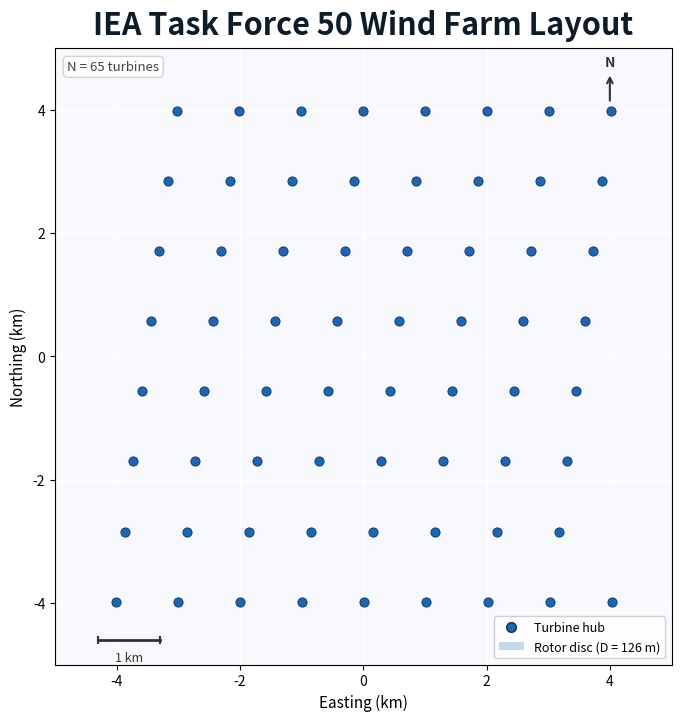

Write the Python code that produced this figure. (Note: this script raises an exception after producing the figure.)
import matplotlib
matplotlib.use('Agg')
import matplotlib.pyplot as plt
import matplotlib.patches as mpatches
from matplotlib.lines import Line2D
import numpy as np
from pathlib import Path

data = [
(0,-4011.87140371261,-3981.907147178537),
(1,-3871.1392080447504,-2844.1844525611405),
(2,-3730.407012376891,-1706.4617579437445),
(3,-3589.674816709032,-568.7390633263481),
(4,-3448.942621041172,568.9836312910481),
(5,-3308.2104253733123,1706.7063259084446),
(6,-3167.478229705453,2844.4290205258403),
(7,-3026.7460340375933,3982.151715143237),
(8,-3006.3546268911523,-3981.942085459208),
(9,-2865.622431223293,-2844.219390841812),
(10,-2724.8902355554333,-1706.496696224416),
(11,-2584.158039887573,-568.7740016070195),
(12,-2443.425844219714,568.9486930103767),
(13,-2302.6936485518545,1706.6713876277731),
(14,-2161.9614528839948,2844.394082245169),
(15,-2021.2292572161357,3982.1167768625655),
(16,-2000.837850069695,-3981.9770237398793),
(17,-1860.1056544018356,-2844.254329122484),
(18,-1719.373458733976,-1706.5316345050874),
(19,-1578.6412630661162,-568.808939887691),
(20,-1437.9090673982566,568.9137547297053),
(21,-1297.1768717303971,1706.6364493471017),
(22,-1156.4446760625376,2844.359143964498),
(23,-1015.712480394678,3982.0818385818943),
(24,-995.3210732482372,-3982.011962020552),
(25,-854.5888775803777,-2844.289267403155),
(26,-713.8566819125182,-1706.5665727857588),
(27,-573.1244862446586,-568.8438781683625),
(28,-432.39229057679904,568.8788164490338),
(29,-291.66009490893947,1706.6015110664302),
(30,-150.92789924107998,2844.324205683826),
(31,-10.195703573220404,3982.046900301223),
(32,10.195703573220404,-3982.046900301223),
(33,150.92789924107998,-2844.324205683826),
(34,291.66009490893947,-1706.6015110664302),
(35,432.39229057679904,-568.8788164490338),
(36,573.1244862446586,568.8438781683625),
(37,713.8566819125182,1706.5665727857588),
(38,854.5888775803777,2844.289267403155),
(39,995.3210732482372,3982.011962020552),
(40,1015.712480394678,-3982.0818385818943),
(41,1156.4446760625376,-2844.359143964498),
(42,1297.1768717303971,-1706.6364493471017),
(43,1437.9090673982566,-568.9137547297053),
(44,1578.6412630661162,568.808939887691),
(45,1719.373458733976,1706.5316345050874),
(46,1860.1056544018356,2844.254329122484),
(47,2000.837850069695,3981.9770237398793),
(48,2021.2292572161357,-3982.1167768625655),
(49,2161.9614528839948,-2844.394082245169),
(50,2302.6936485518545,-1706.6713876277731),
(51,2443.425844219714,-568.9486930103767),
(52,2584.158039887573,568.7740016070195),
(53,2724.8902355554333,1706.496696224416),
(54,2865.622431223293,2844.219390841812),
(55,3006.3546268911523,3981.942085459208),
(56,3026.7460340375933,-3982.151715143237),
(57,3167.478229705453,-2844.4290205258403),
(58,3308.2104253733123,-1706.7063259084446),
(59,3448.942621041172,-568.9836312910481),
(60,3589.674816709032,568.7390633263481),
(61,3730.407012376891,1706.4617579437445),
(62,3871.1392080447504,2844.1844525611405),
(63,4011.87140371261,3981.907147178537),
(64,4032.26281085905,-3982.186653423909),
]

x_km = np.array([d[1] for d in data]) / 1000.0
y_km = np.array([d[2] for d in data]) / 1000.0
D = 0.126  # rotor diameter in km

fig, ax = plt.subplots(figsize=(7, 7.2))
fig.patch.set_facecolor('white')
ax.set_facecolor('#f7f9fc')

ax.grid(True, color='white', linewidth=0.8, linestyle='-', zorder=0)

# Rotor disc circles
for x, y in zip(x_km, y_km):
    circle = plt.Circle((x, y), D / 2, color='#2166ac', alpha=0.12,
                         linewidth=0, zorder=1)
    ax.add_patch(circle)

# Turbine hub markers
ax.scatter(x_km, y_km, s=44, color='#2166ac', edgecolors='#08306b',
           linewidths=0.6, zorder=3)

# Scale bar
sb_x0, sb_y0 = -4.3, -4.6
ax.plot([sb_x0, sb_x0 + 1.0], [sb_y0, sb_y0], color='#333', lw=2, zorder=5)
ax.plot([sb_x0, sb_x0], [sb_y0 - 0.05, sb_y0 + 0.05], color='#333', lw=1.5, zorder=5)
ax.plot([sb_x0 + 1.0, sb_x0 + 1.0], [sb_y0 - 0.05, sb_y0 + 0.05], color='#333', lw=1.5, zorder=5)
ax.text(sb_x0 + 0.5, sb_y0 - 0.18, '1 km', ha='center', va='top', fontsize=9, color='#333')

# North arrow
ax.annotate('', xy=(4.0, 4.6), xytext=(4.0, 4.1),
            arrowprops=dict(arrowstyle='->', color='#333', lw=1.5))
ax.text(4.0, 4.65, 'N', ha='center', va='bottom', fontsize=10,
        fontweight='bold', color='#333')

ax.set_xlabel('Easting (km)', fontsize=11)
ax.set_ylabel('Northing (km)', fontsize=11)
ax.set_title('IEA Task Force 50 Wind Farm Layout', fontsize=22, fontweight='bold',
             pad=10, color='#0d1b2a')

ax.set_xlim(-5.0, 5.0)
ax.set_ylim(-5.0, 5.0)
ax.set_aspect('equal')
ax.tick_params(labelsize=10)

# Turbine count annotation
ax.text(0.02, 0.98, 'N = 65 turbines', transform=ax.transAxes,
        va='top', ha='left', fontsize=9.5, color='#444',
        bbox=dict(boxstyle='round,pad=0.3', fc='white', ec='#ccc', alpha=0.85))

# Legend
circle_proxy = mpatches.Patch(facecolor='#2166ac', alpha=0.25, edgecolor='none',
                               label='Rotor disc (D = 126 m)')
dot_proxy = Line2D([0], [0], marker='o', color='w', markerfacecolor='#2166ac',
                   markeredgecolor='#08306b', markersize=7, label='Turbine hub')
ax.legend(handles=[dot_proxy, circle_proxy], loc='lower right',
          fontsize=9, framealpha=0.9, edgecolor='#ccc')

plt.tight_layout()
OUT = Path(__file__).parent
fig.savefig(OUT / 'WP2_turbine_layout.pdf', dpi=300, bbox_inches='tight', facecolor='white')
fig.savefig(OUT / 'WP2_turbine_layout.png', dpi=200, bbox_inches='tight', facecolor='white')
print("Saved WP2_turbine_layout.pdf and WP2_turbine_layout.png")
